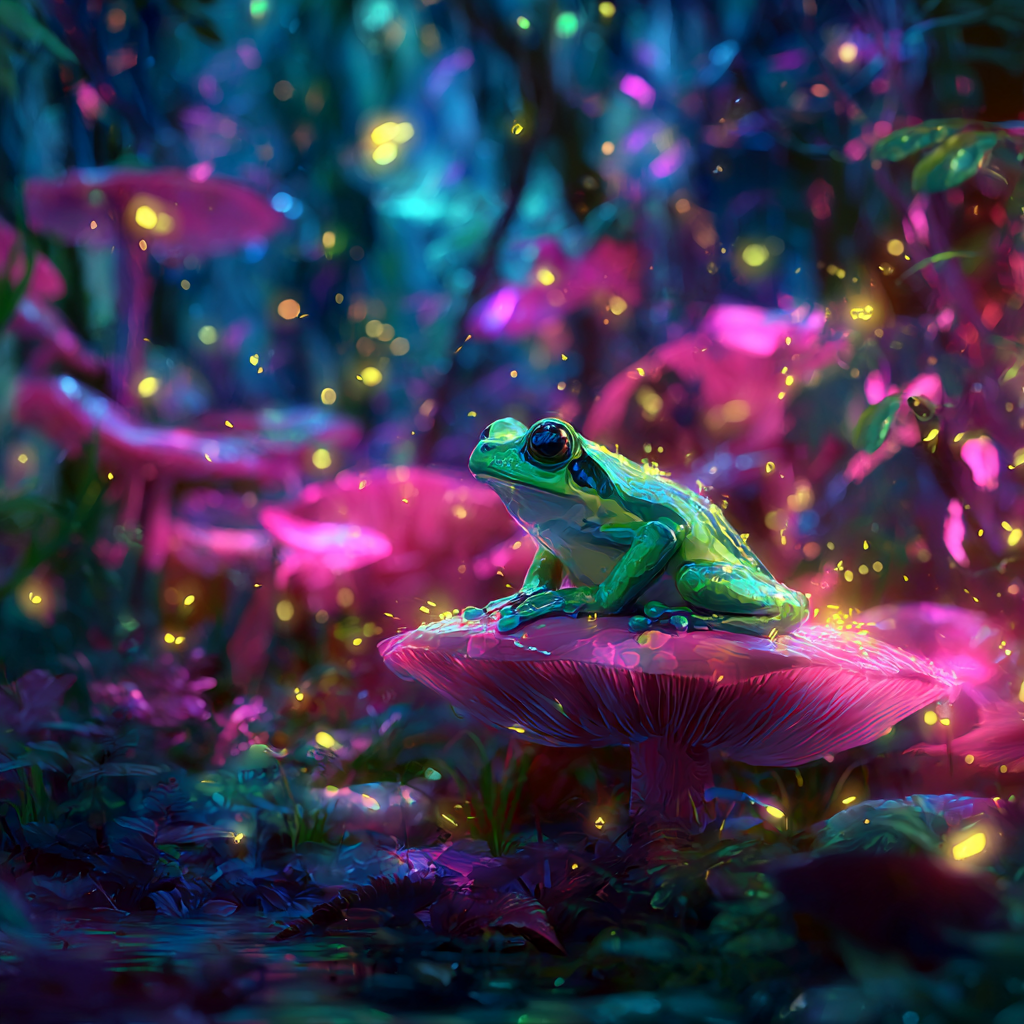
Generation parameters embedded in this image by Midjourney (PNG 'Description' text chunk):
A small, animated fantasy frog sitting on a glowing mushroom in the heart of a bioluminescent jungle. The environment bursts with ultra-saturated colors: neon pink vines, glowing teal leaves, radiant golden fireflies in motion. Light sources shimmer across the frogâs wet, bright green skin. Lush, enchanted surroundings with exaggerated color contrast, magical atmosphere, and cinematic intensity. Shallow depth of field, soft motion blur, vibrant mood. 16:9 aspect ratio. Do not include other animals, symbols, or text. Keep focus on the vivid palette and mood. --v 7 Job ID: 09e3e5b9-2852-4007-a1e6-8e3e72eb775e